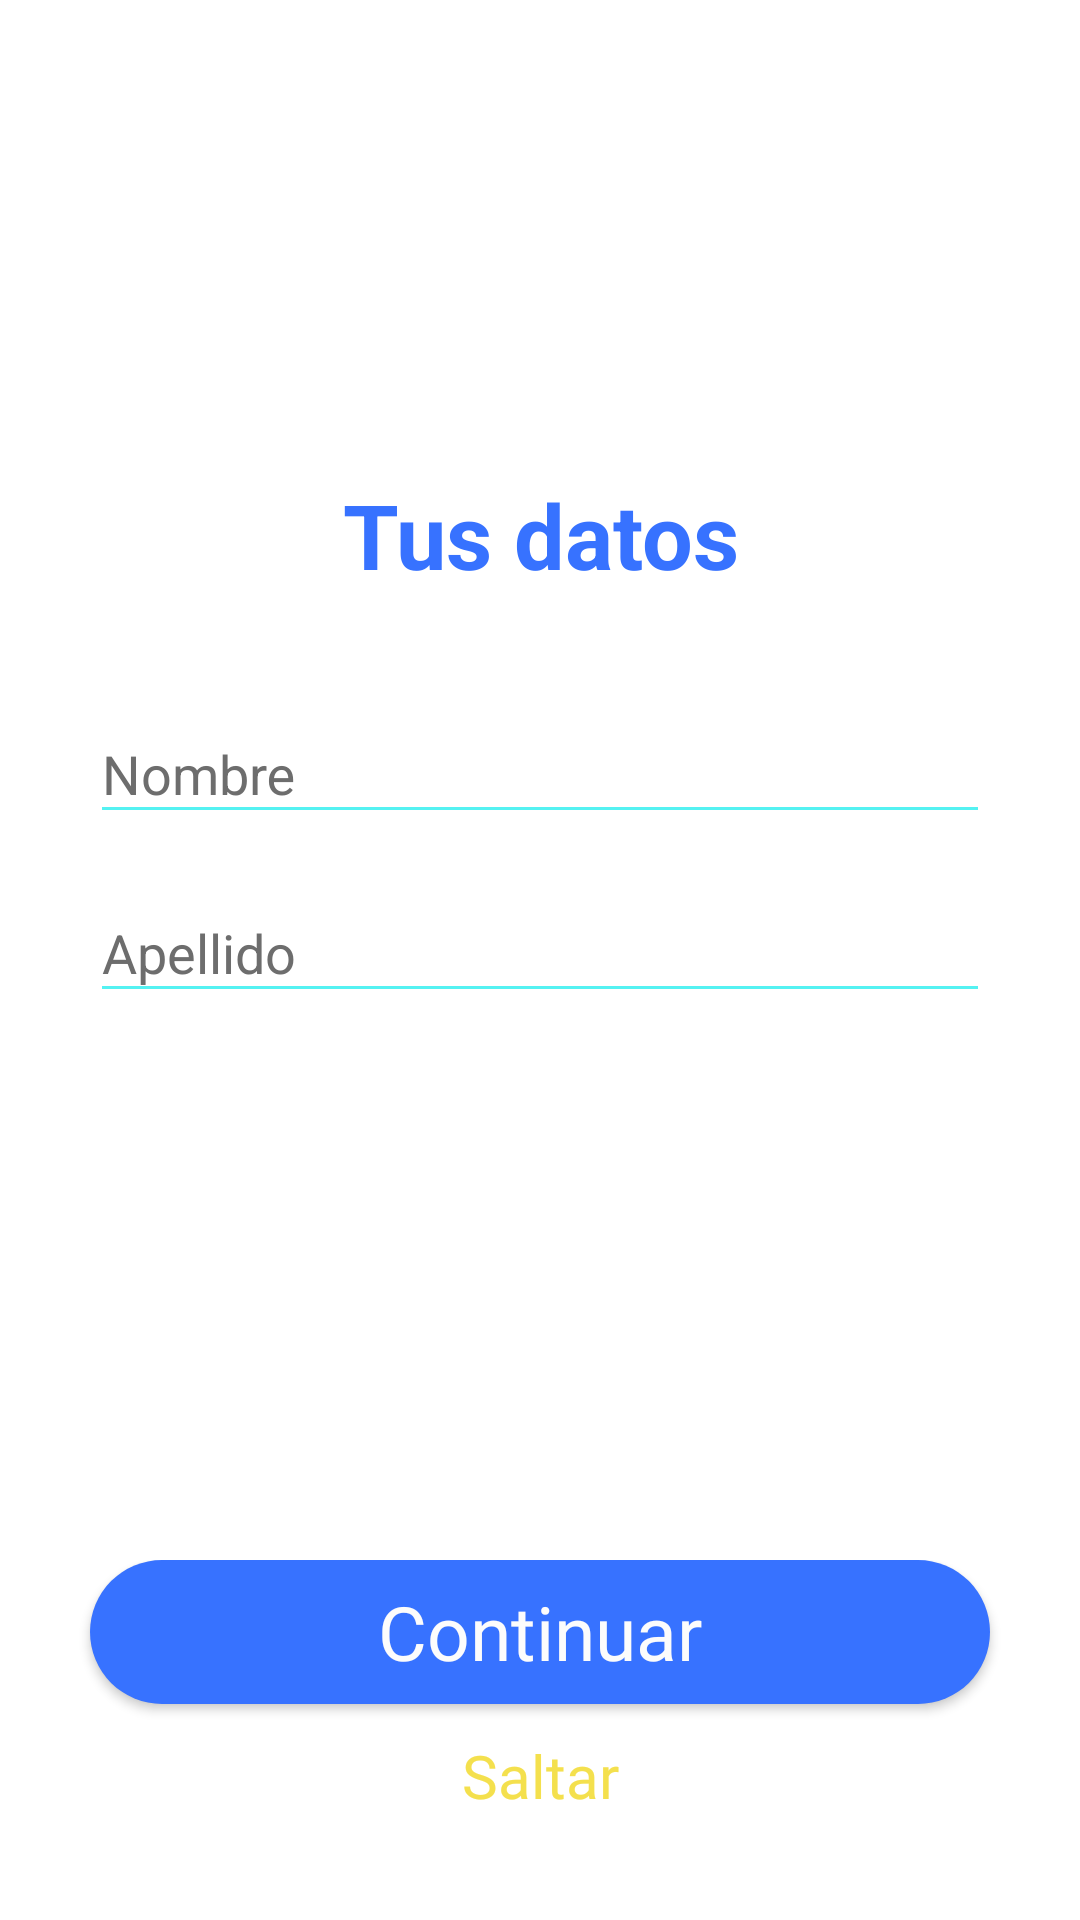

Layout XML and referenced resources for this Android screen:
<!-- AndroidManifest.xml: application theme AppTheme -->
<!-- res/layout/activity_wizard.xml -->
<?xml version="1.0" encoding="utf-8"?>
<RelativeLayout xmlns:android="http://schemas.android.com/apk/res/android"
    android:layout_width="match_parent"
    android:layout_height="match_parent"
    xmlns:app="http://schemas.android.com/apk/res-auto"
    android:background="#FFFFFF">

    <RelativeLayout
        android:layout_width="match_parent"
        android:layout_height="match_parent"
        android:layout_above="@+id/bottom_panel">

        <LinearLayout
            android:layout_width="wrap_content"
            android:layout_height="wrap_content"
            android:layout_centerInParent="true"
            android:minWidth="300dp"
            android:orientation="vertical">

            <TextView
                android:id="@+id/textView"
                android:layout_width="match_parent"
                android:layout_height="wrap_content"
                android:textColor="@color/colorPrimary"
                android:textSize="30dp"
                android:textStyle="bold"
                android:layout_marginBottom="20dp"
                android:textAlignment="center"
                android:text="Tus datos" />

            <com.google.android.material.textfield.TextInputLayout
                android:layout_width="match_parent"
                android:layout_height="wrap_content"
                android:textColorHint="@color/textNotSelected"
                android:hint="Nombre"
                app:hintTextAppearance="@style/AppTheme.FloatingLabel">

                <com.google.android.material.textfield.TextInputEditText
                    android:id="@+id/nameInput"
                    android:layout_width="match_parent"
                    android:layout_height="wrap_content"
                    android:inputType="text"
                    android:textColor="@color/text"
                    android:theme="@style/EditText" />
            </com.google.android.material.textfield.TextInputLayout>

            <com.google.android.material.textfield.TextInputLayout
                android:layout_width="match_parent"
                android:layout_height="wrap_content"
                android:hint="Apellido"
                android:textColorHint="@color/textNotSelected"
                app:hintTextAppearance="@style/AppTheme.FloatingLabel">
                <com.google.android.material.textfield.TextInputEditText
                    android:id="@+id/lastNameInput"
                    android:layout_width="match_parent"
                    android:layout_height="wrap_content"
                    android:inputType="text"
                    android:textColor="@color/text"
                    android:theme="@style/EditText"/>
            </com.google.android.material.textfield.TextInputLayout>

        </LinearLayout>
    </RelativeLayout>

    <LinearLayout
        android:id="@+id/bottom_panel"
        android:layout_width="match_parent"
        android:layout_height="wrap_content"
        android:layout_alignParentBottom="true"
        android:layout_marginTop="24dp"
        android:layout_marginBottom="24dp"
        android:gravity="center"
        android:orientation="vertical">

        <Button
            android:id="@+id/btnContinue"
            android:layout_width="300dp"
            android:layout_height="0dip"
            android:layout_weight="1"
            android:background="@drawable/main_button"
            android:fontFamily="@font/open_sans"
            android:text="Continuar"
            android:textAllCaps="false"
            android:textColor="#FCFCFC"
            android:textSize="25dp" />

        <Button
            android:id="@+id/btnSkip"
            android:layout_width="wrap_content"
            android:layout_height="0dip"
            android:layout_weight="1"
            android:background="@null"
            android:fontFamily="@font/open_sans"
            android:text="Saltar"
            android:textAllCaps="false"
            android:textColor="#F4E04D"
            android:textSize="20dp" />

    </LinearLayout>

</RelativeLayout>
<!-- resources referenced by this layout -->
<resources>
  <color name="colorPrimary">#3772FF</color>
  <color name="text">#313131</color>
  <color name="textNotSelected">#6D6D6D</color>
  <!-- drawable main_button (drawable) -->
  <?xml version="1.0" encoding="utf-8"?>
  <shape xmlns:android="http://schemas.android.com/apk/res/android">
      <solid android:color="#3772FF"></solid>
      <corners android:radius="24dp"></corners>
  </shape>
  <style name="AppTheme.FloatingLabel" parent="@android:style/TextAppearance">
          <item name="android:textColor">@color/textNotSelected</item>
          <item name="android:textSize">20dp</item>
      </style>
  <style name="EditText" parent="AppTheme">
          <item name="colorControlNormal">@color/colorAccent</item>
          <item name="colorControlActivated">@color/colorPrimary</item>
      </style>
  <style name="AppTheme" parent="Theme.AppCompat.NoActionBar">
          
          <item name="colorPrimary">@color/colorPrimary</item>
          <item name="colorPrimaryDark">@color/colorPrimaryDark</item>
          <item name="colorAccent">@color/colorAccent</item>
      </style>
  <color name="colorAccent">#54F2F2</color>
  <color name="colorPrimaryDark">#00574B</color>
</resources>
